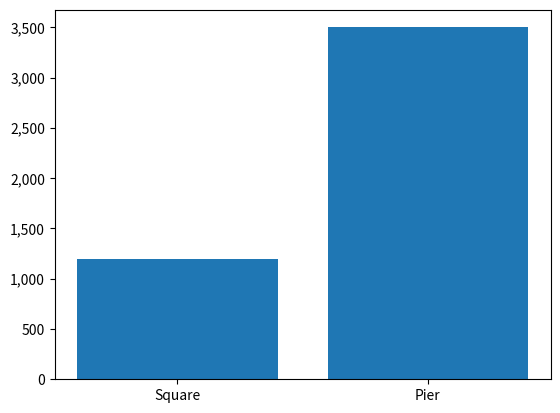

The script that saved this image:
import pandas as pd
import matplotlib.pyplot as plt
from matplotlib.ticker import FuncFormatter

def plot_large_visits(frame):
    fig, ax = plt.subplots()
    ax.bar(frame["site"], frame["visits"])
    ax.yaxis.set_major_formatter(FuncFormatter(lambda value, pos: f"{value:,.0f}"))
    return fig, ax

fig, ax = plot_large_visits(pd.DataFrame({"site": ["Square", "Pier"], "visits": [1200, 3500]}))
